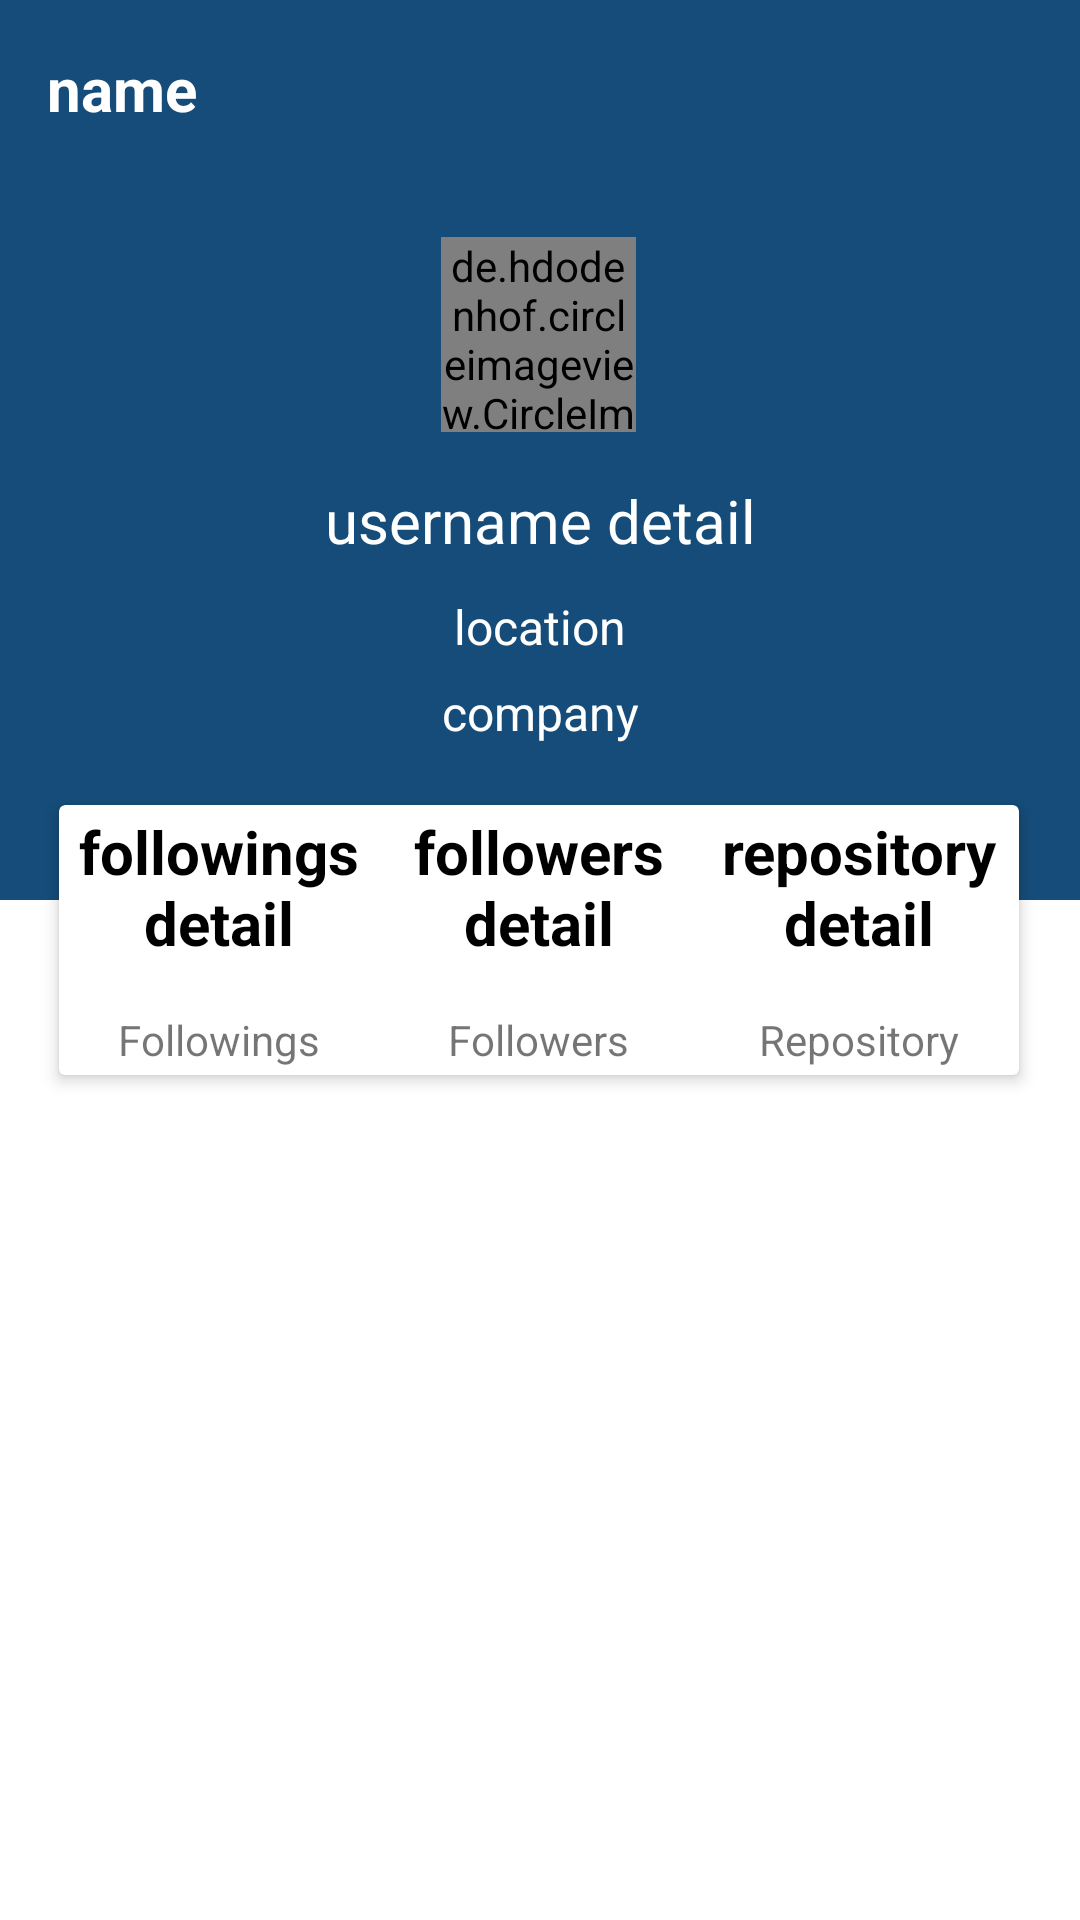

Reconstruct the res/layout file that produces this screen, plus the resources it refers to.
<!-- AndroidManifest.xml: application theme Theme.GITHUB -->
<!-- res/layout/activity_user_detail.xml -->
<?xml version="1.0" encoding="utf-8"?>
<ScrollView xmlns:android="http://schemas.android.com/apk/res/android"
    xmlns:app="http://schemas.android.com/apk/res-auto"
    xmlns:tools="http://schemas.android.com/tools"
    android:layout_width="match_parent"
    android:layout_height="wrap_content">

    <androidx.constraintlayout.widget.ConstraintLayout
        android:layout_width="match_parent"
        android:layout_height="match_parent"
        tools:context=".UserDetailActivity">

        <View
            android:id="@+id/view"
            android:layout_width="match_parent"
            android:layout_height="300dp"
            android:background="#154c79"
            app:layout_constraintEnd_toEndOf="parent"
            app:layout_constraintHorizontal_bias="0.0"
            app:layout_constraintStart_toStartOf="parent"
            app:layout_constraintTop_toTopOf="parent"
            app:layout_constraintVertical_bias="0.0" />

        <TextView
            android:id="@+id/tv_name"
            android:layout_width="wrap_content"
            android:layout_height="wrap_content"
            android:layout_marginTop="16dp"
            android:text="@string/name_user"
            android:textColor="@color/white"
            android:textSize="20sp"
            android:textStyle="bold"
            app:drawableStartCompat="@drawable/ic_baseline_arrow_back_24"
            app:layout_constraintEnd_toEndOf="parent"
            app:layout_constraintHorizontal_bias="0.05"
            app:layout_constraintStart_toStartOf="parent"
            app:layout_constraintTop_toTopOf="parent" />

        <de.hdodenhof.circleimageview.CircleImageView
            android:id="@+id/tv_avatar"
            android:layout_width="65dp"
            android:layout_height="65dp"
            android:layout_marginTop="36dp"
            app:layout_constraintEnd_toEndOf="parent"
            app:layout_constraintHorizontal_bias="0.498"
            app:layout_constraintStart_toStartOf="parent"
            app:layout_constraintTop_toBottomOf="@+id/tv_name"
            tools:src="@tools:sample/avatars" />

        <TextView
            android:id="@+id/tv_username"
            android:layout_width="wrap_content"
            android:layout_height="wrap_content"
            android:layout_marginTop="16dp"
            android:text="@string/username_detail"
            android:textColor="@color/white"
            android:textSize="20sp"
            app:layout_constraintEnd_toEndOf="parent"
            app:layout_constraintStart_toStartOf="parent"
            app:layout_constraintTop_toBottomOf="@+id/tv_avatar" />

        <TextView
            android:id="@+id/tv_location"
            android:layout_width="wrap_content"
            android:layout_height="wrap_content"
            android:layout_marginTop="11dp"
            android:text="@string/location"
            android:textColor="@color/white"
            android:textSize="16sp"
            app:drawableStartCompat="@drawable/ic_baseline_location_on_24"
            app:layout_constraintEnd_toEndOf="parent"
            app:layout_constraintStart_toStartOf="parent"
            app:layout_constraintTop_toBottomOf="@+id/tv_username" />

        <TextView
            android:id="@+id/tv_company"
            android:layout_width="wrap_content"
            android:layout_height="wrap_content"
            android:layout_marginTop="7dp"
            android:text="@string/company"
            android:textColor="@color/white"
            android:textSize="16sp"
            app:drawableStartCompat="@drawable/ic_baseline_work_24"
            app:layout_constraintEnd_toEndOf="parent"
            app:layout_constraintStart_toStartOf="parent"
            app:layout_constraintTop_toBottomOf="@+id/tv_location" />

        <androidx.cardview.widget.CardView
            android:id="@+id/cardView"
            android:layout_width="320dp"
            android:layout_height="90dp"
            android:layout_marginTop="20dp"
            android:background="@color/white"
            app:cardElevation="3dp"
            app:layout_constraintEnd_toEndOf="parent"
            app:layout_constraintHorizontal_bias="0.495"
            app:layout_constraintStart_toStartOf="parent"
            app:layout_constraintTop_toBottomOf="@+id/tv_company">

            <LinearLayout
                android:layout_width="match_parent"
                android:layout_height="match_parent"
                android:orientation="horizontal"
                android:weightSum="3">

                <LinearLayout
                    android:layout_width="0dp"
                    android:layout_height="match_parent"
                    android:layout_weight="1"
                    android:gravity="center"
                    android:orientation="vertical">


                    <TextView
                        android:id="@+id/tv_followings"
                        android:layout_width="wrap_content"
                        android:layout_height="wrap_content"
                        android:layout_marginBottom="16dp"
                        android:gravity="center"
                        android:text="@string/followings_detail"
                        android:textColor="@color/black"
                        android:textSize="20sp"
                        android:textStyle="bold" />

                    <TextView
                        android:layout_width="wrap_content"
                        android:layout_height="wrap_content"
                        android:text="@string/followings"
                        android:textSize="14sp" />

                </LinearLayout>

                <LinearLayout
                    android:layout_width="0dp"
                    android:layout_height="match_parent"
                    android:layout_weight="1"
                    android:gravity="center"
                    android:orientation="vertical">

                    <TextView
                        android:id="@+id/tv_followers"
                        android:layout_width="match_parent"
                        android:layout_height="wrap_content"
                        android:layout_marginBottom="16dp"
                        android:gravity="center"
                        android:text="@string/followers_detail"
                        android:textColor="@color/black"
                        android:textSize="20sp"
                        android:textStyle="bold" />

                    <TextView
                        android:layout_width="wrap_content"
                        android:layout_height="wrap_content"
                        android:text="@string/followers"
                        android:textSize="14sp" />

                </LinearLayout>

                <LinearLayout
                    android:layout_width="0dp"
                    android:layout_height="match_parent"
                    android:layout_weight="1"
                    android:gravity="center"
                    android:orientation="vertical">

                    <TextView
                        android:id="@+id/tv_repository"
                        android:layout_width="match_parent"
                        android:layout_height="wrap_content"
                        android:layout_marginBottom="16dp"
                        android:gravity="center"
                        android:text="@string/repository_detail"
                        android:textColor="@color/black"
                        android:textSize="20sp"
                        android:textStyle="bold" />

                    <TextView
                        android:layout_width="wrap_content"
                        android:layout_height="wrap_content"
                        android:text="@string/repository"
                        android:textSize="14sp" />
                </LinearLayout>
            </LinearLayout>
        </androidx.cardview.widget.CardView>


        <com.google.android.material.tabs.TabLayout
            android:id="@+id/tab_layout"
            android:layout_width="match_parent"
            android:layout_height="wrap_content"
            app:layout_constraintTop_toBottomOf="@+id/cardView" />

        <androidx.viewpager2.widget.ViewPager2
            android:id="@+id/view_pager"
            android:layout_width="match_parent"
            android:layout_height="wrap_content"

            app:layout_constraintTop_toBottomOf="@+id/tab_layout" />
    </androidx.constraintlayout.widget.ConstraintLayout>
</ScrollView>
<!-- resources referenced by this layout -->
<resources>
  <string name="company">company</string>
  <string name="followers">Followers</string>
  <string name="followers_detail">followers detail</string>
  <string name="followings">Followings</string>
  <string name="followings_detail">followings detail</string>
  <string name="location">location</string>
  <string name="name_user">name</string>
  <string name="repository">Repository</string>
  <string name="repository_detail">repository detail</string>
  <string name="username_detail">username detail</string>
  <style name="Theme.GITHUB" parent="Theme.MaterialComponents.DayNight.NoActionBar">
          
          <item name="colorPrimary">@color/purple_500</item>
          <item name="colorPrimaryVariant">@color/purple_700</item>
          <item name="colorOnPrimary">@color/white</item>
          
          <item name="colorSecondary">@color/teal_200</item>
          <item name="colorSecondaryVariant">@color/teal_700</item>
          <item name="colorOnSecondary">@color/black</item>
          
          <item name="android:statusBarColor" tools:targetApi="l">?attr/colorPrimaryVariant</item>
          
      </style>
  <!-- not gathered from this repository: default colours our renderer supplied (Android Studio template values) -->
  <color name="purple_500">#FF6200EE</color>
  <color name="purple_700">#FF3700B3</color>
  <color name="teal_200">#FF03DAC5</color>
  <color name="teal_700">#FF018786</color>
  <color name="black">#FF000000</color>
  <color name="white">#FFFFFFFF</color>
</resources>
